Labelled photos from "ecg_images", an image-classification folder in SiddhiDeshmukh310/CardioScan. The possible labels are: abnormal, normal.

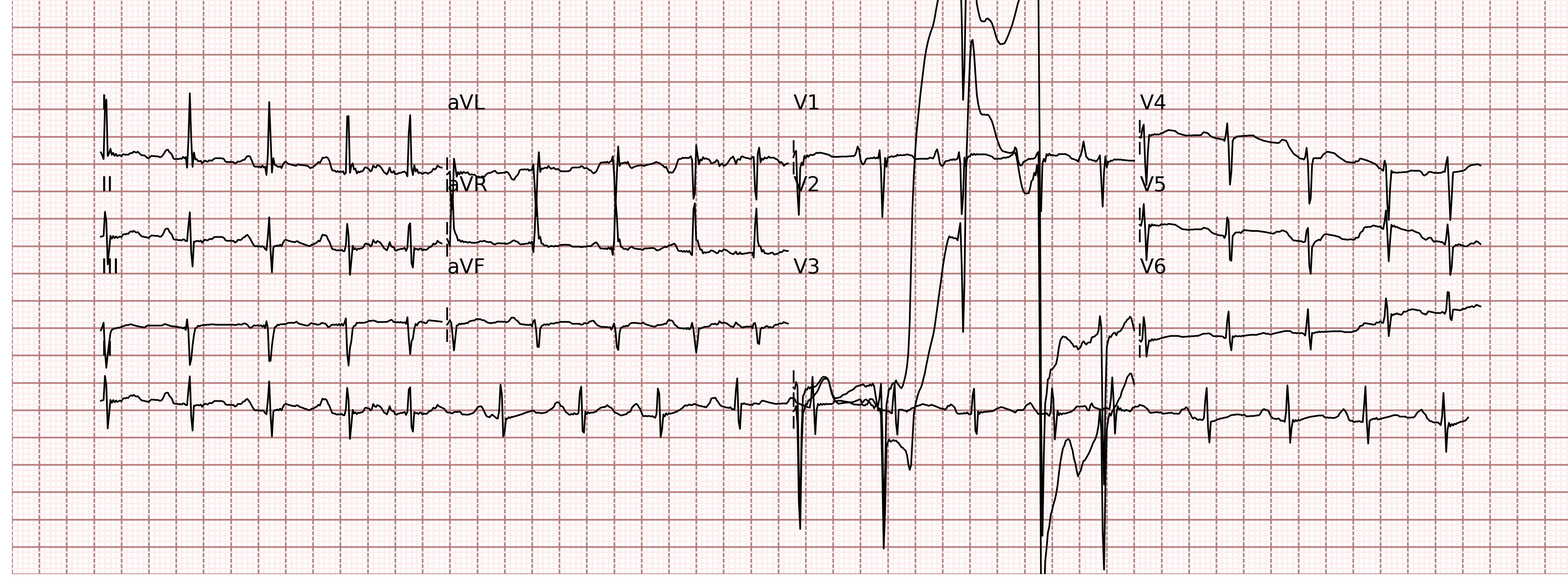
Label: normal

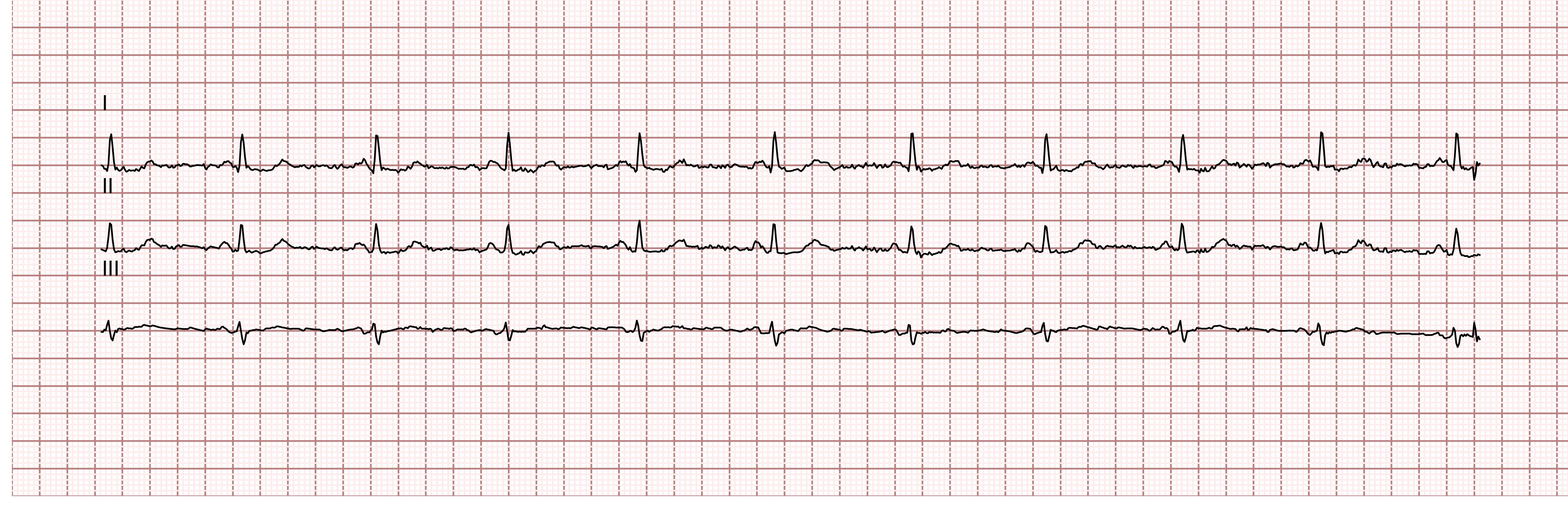
Label: normal

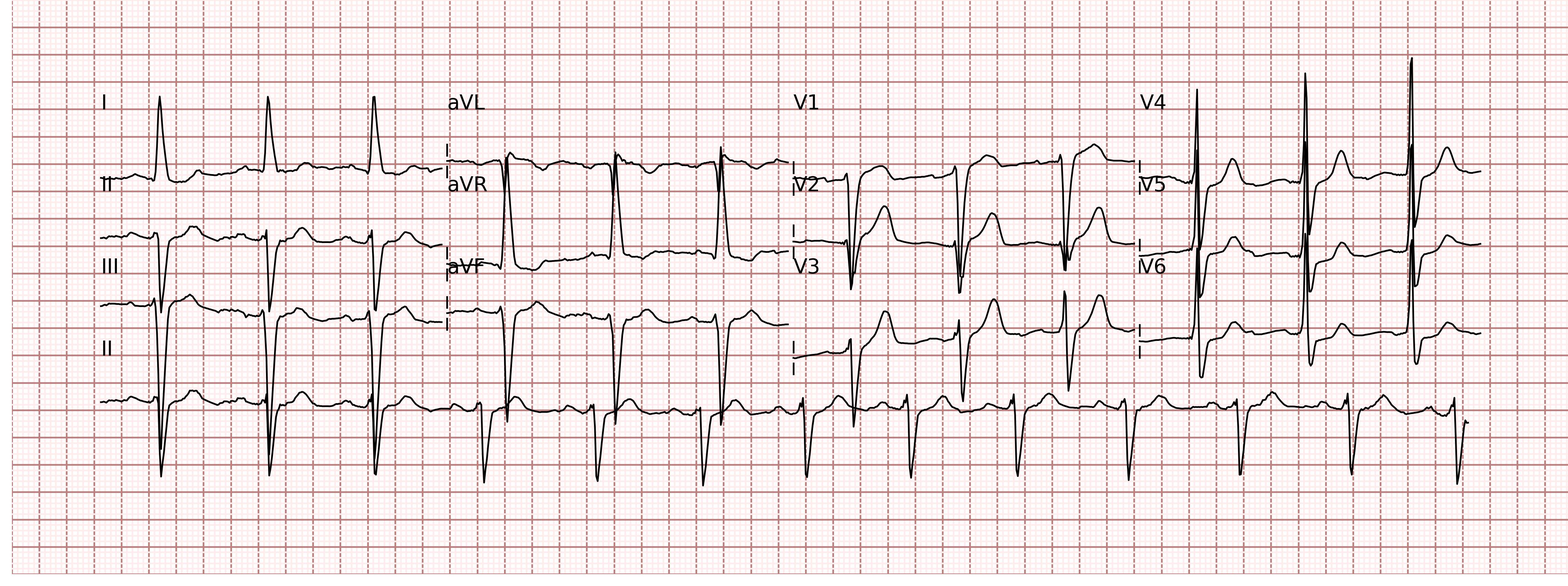
Label: abnormal

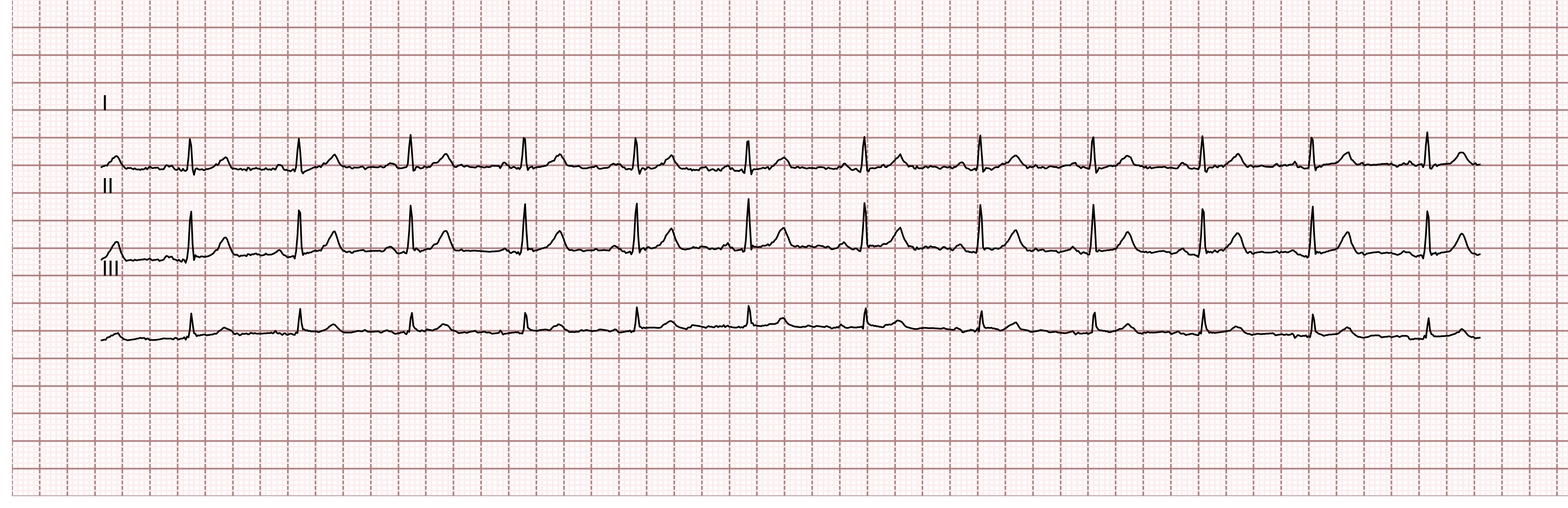
Label: normal

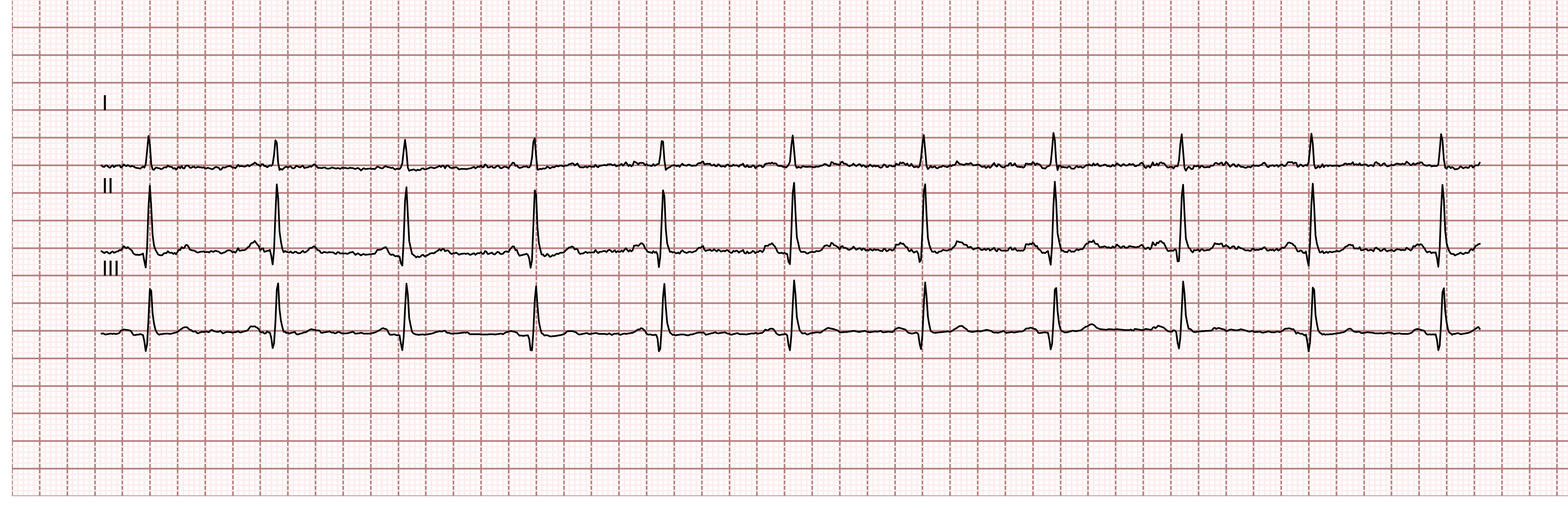
Label: normal

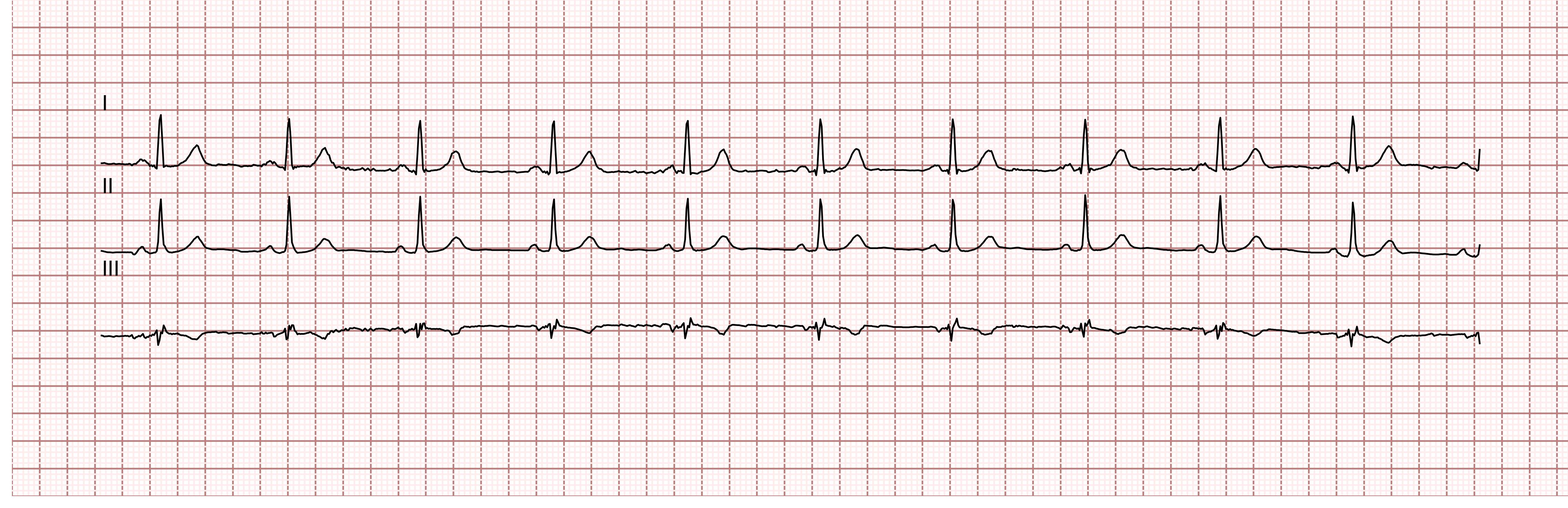
Label: abnormal
